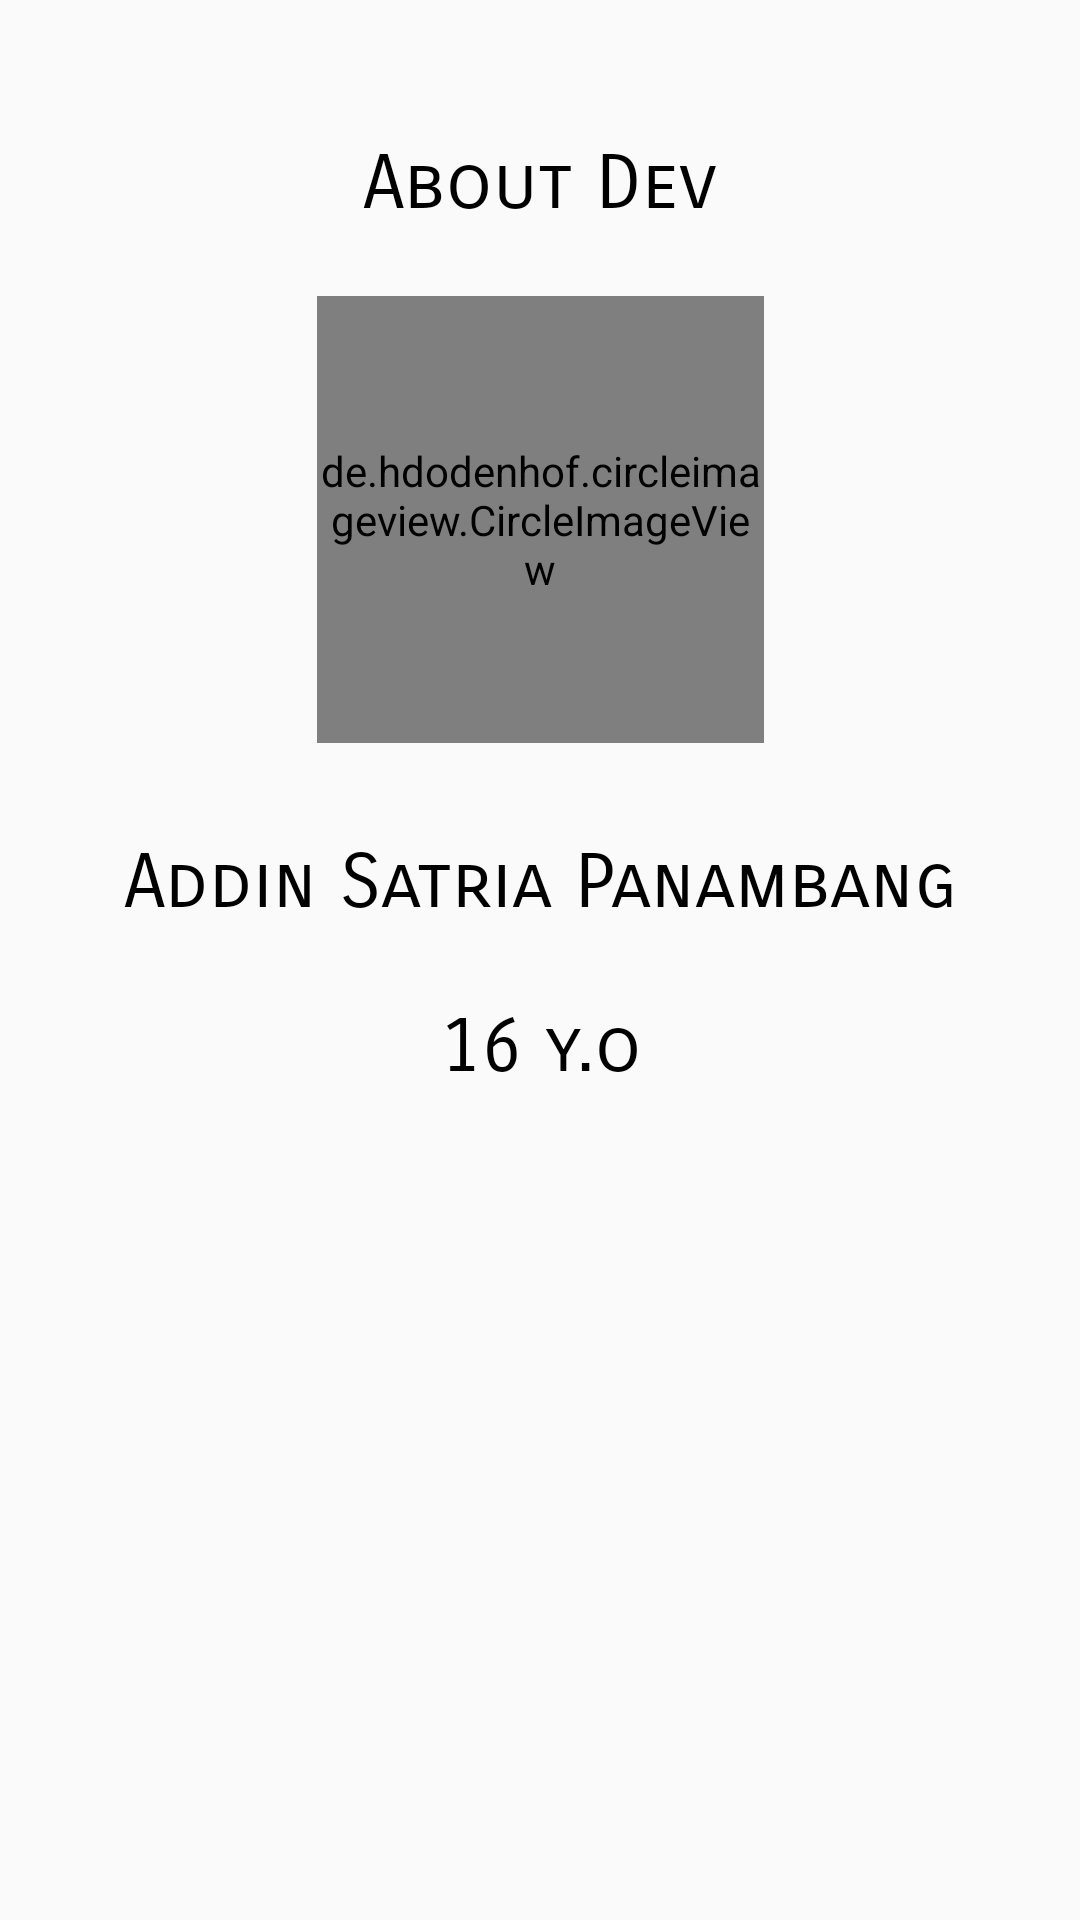

Layout XML and referenced resources for this Android screen:
<!-- AndroidManifest.xml: application theme AppTheme -->
<!-- res/layout/activity_about.xml -->
<?xml version="1.0" encoding="utf-8"?>
<androidx.constraintlayout.widget.ConstraintLayout xmlns:android="http://schemas.android.com/apk/res/android"
    xmlns:app="http://schemas.android.com/apk/res-auto"
    xmlns:tools="http://schemas.android.com/tools"
    android:layout_width="match_parent"
    android:layout_height="match_parent"
    tools:context=".About">

    <de.hdodenhof.circleimageview.CircleImageView
        android:id="@+id/photo"
        android:layout_width="149dp"
        android:layout_height="149dp"
        android:src="@drawable/addin"
        app:layout_constraintBottom_toBottomOf="parent"
        app:layout_constraintEnd_toEndOf="parent"
        app:layout_constraintStart_toStartOf="parent"
        app:layout_constraintTop_toTopOf="parent"
        app:layout_constraintVertical_bias="0.201" />

    <TextView
        android:id="@+id/name"
        android:text="Addin Satria Panambang"
        android:textColor="@android:color/black"
        android:fontFamily="sans-serif-smallcaps"
        android:textSize="25dp"
        android:layout_width="match_parent"
        android:layout_height="wrap_content"
        android:textAlignment="center"
        app:layout_constraintBottom_toBottomOf="parent"
        app:layout_constraintEnd_toEndOf="parent"
        app:layout_constraintHorizontal_bias="0.0"
        app:layout_constraintStart_toStartOf="parent"
        app:layout_constraintTop_toBottomOf="@+id/photo"
        app:layout_constraintVertical_bias="0.087" />

    <TextView
        android:id="@+id/yo"
        android:layout_width="match_parent"
        android:layout_height="wrap_content"
        android:fontFamily="sans-serif-smallcaps"
        android:text="16 y.o"
        android:textAlignment="center"
        android:textColor="@android:color/black"
        android:textSize="25dp"
        app:layout_constraintBottom_toBottomOf="parent"
        app:layout_constraintEnd_toEndOf="parent"
        app:layout_constraintHorizontal_bias="0.0"
        app:layout_constraintStart_toStartOf="parent"
        app:layout_constraintTop_toBottomOf="@+id/photo"
        app:layout_constraintVertical_bias="0.238" />

    <TextView
        android:id="@+id/about_page"
        android:layout_width="match_parent"
        android:layout_height="wrap_content"
        android:fontFamily="sans-serif-smallcaps"
        android:text="About Dev"
        android:textAlignment="center"
        android:textColor="@android:color/black"
        android:textSize="25dp"
        app:layout_constraintBottom_toTopOf="@+id/photo"
        app:layout_constraintEnd_toEndOf="parent"
        app:layout_constraintHorizontal_bias="0.0"
        app:layout_constraintStart_toStartOf="parent"
        app:layout_constraintTop_toTopOf="parent"
        app:layout_constraintVertical_bias="0.674" />


</androidx.constraintlayout.widget.ConstraintLayout>
<!-- resources referenced by this layout -->
<resources>
  <!-- drawable addin: png bitmap (drawable-v24, 382354 bytes) -->
  <style name="AppTheme" parent="Theme.AppCompat.Light.DarkActionBar">
          
          <item name="colorPrimary">@color/colorPrimary</item>
          <item name="colorPrimaryDark">@color/colorPrimaryDark</item>
          <item name="colorAccent">@color/colorAccent</item>
      </style>
  <color name="colorPrimary">#E1BE82</color>
  <color name="colorPrimaryDark">#DAA850</color>
  <color name="colorAccent">#F5F5EF</color>
</resources>
